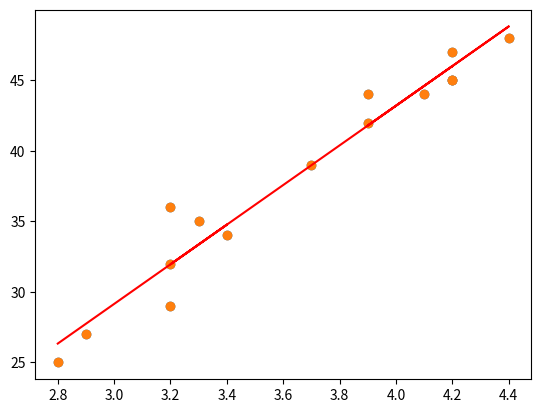

This figure's Python source:
import matplotlib.pyplot as plt

x = [2.8, 2.9, 3.2, 3.2, 3.4, 3.2, 3.3, 3.7, 3.9, 4.2, 3.9, 4.1, 4.2, 4.4, 4.2]
y = [25, 27, 29, 32, 34, 36, 35, 39, 42, 45, 44, 44, 45, 48, 47]
print(type(x))
plt.scatter(x, y)
plt.show()


def avg(x):
    m = len(x)
    sum = 0
    for num in x:
        sum += num
    return sum / m


def fit(x, y):
    x_avg = avg(x)
    y_avg = avg(y)
    m = len(x)
    tmp_1 = 0
    tmp_2 = 0
    for i in range(m):
        tmp_1 += (x[i] - x_avg) * (y[i] - y_avg)
        tmp_2 += (x[i] - x_avg) ** 2
    a = tmp_1 / tmp_2
    b = y_avg - a * x_avg
    return a, b


a, b = fit(x, y)
print(a)
print(b)
pre_y = []
for i in range(len(y)):
    pre_y.append(a * x[i] + b)
plt.scatter(x, y)
plt.plot(x, pre_y, c='r')
print(pre_y)
plt.show()
